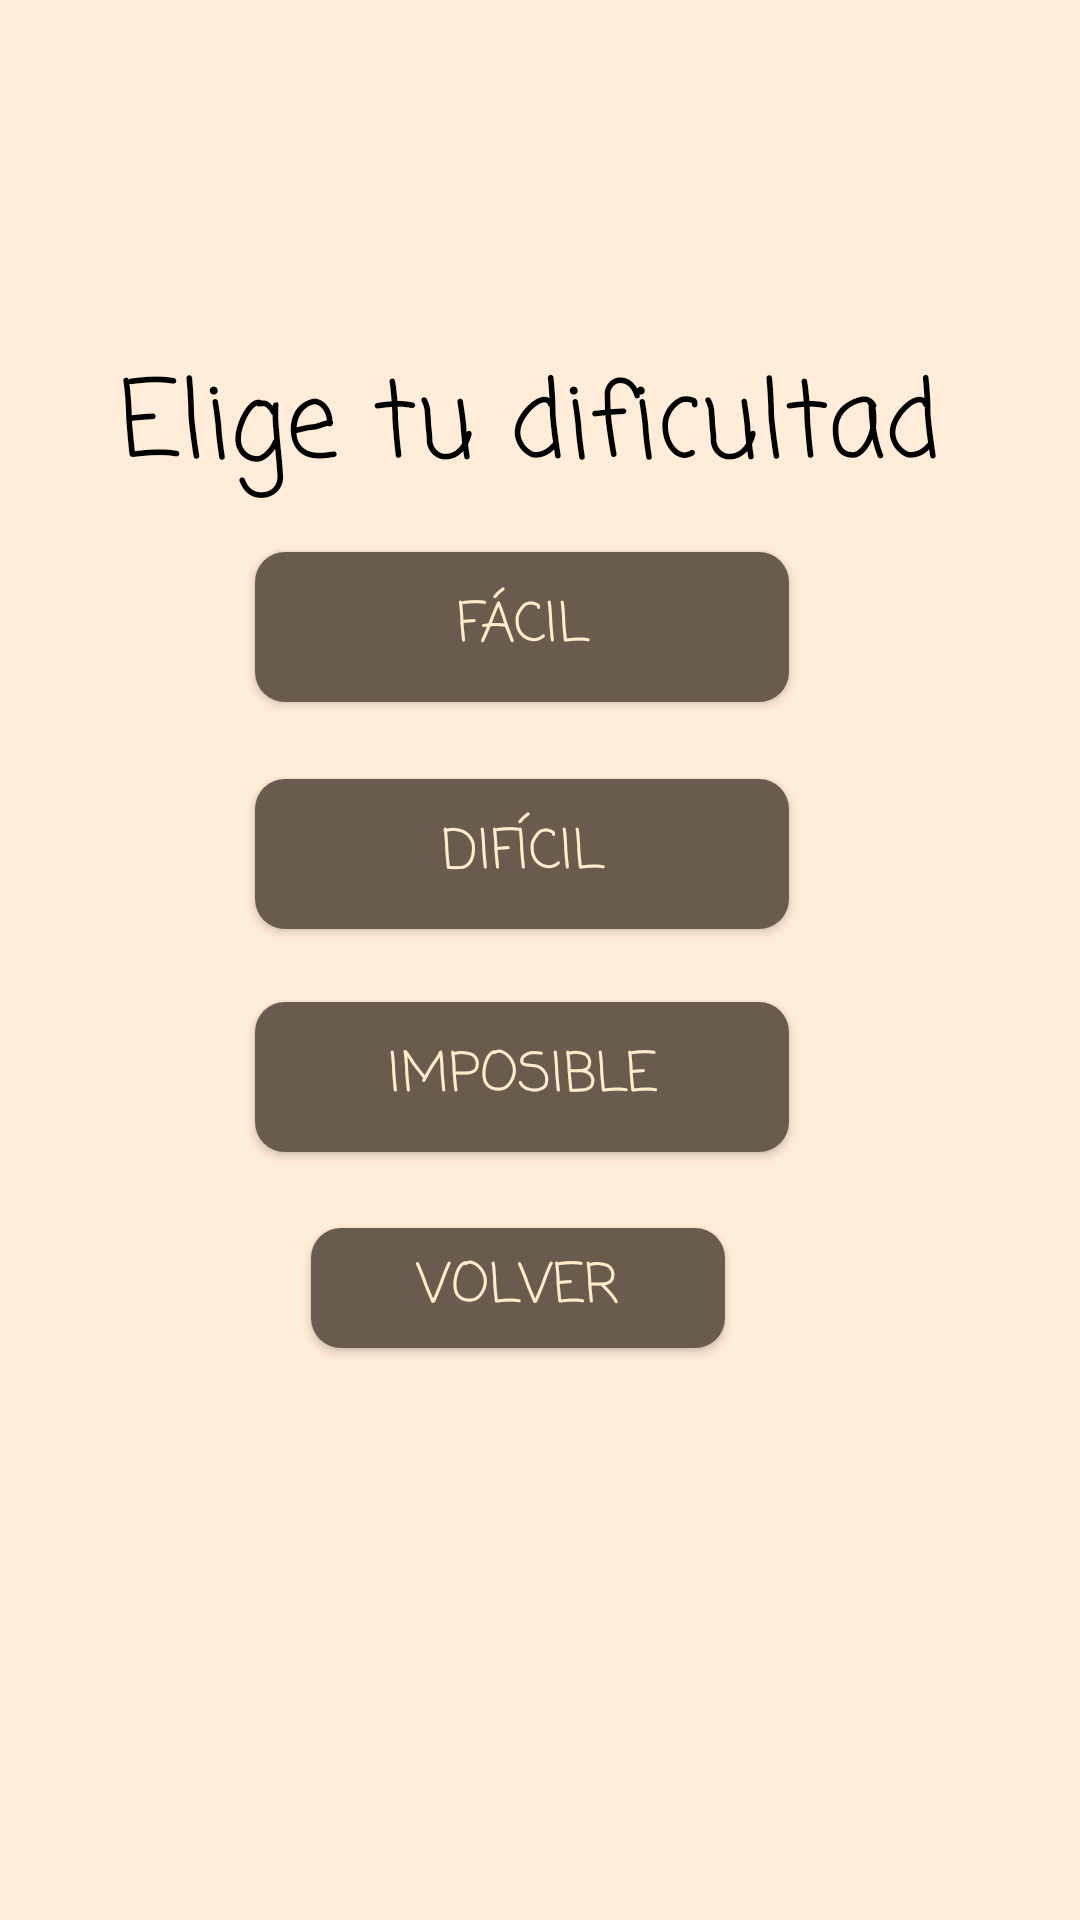

Here is an Android app screen rendered from its layout file. Give the layout XML and the strings, colors and styles it references.
<!-- AndroidManifest.xml: application theme Theme.Gamecenter -->
<!-- res/layout/game_buscaminas.xml -->
<?xml version="1.0" encoding="utf-8"?>
<androidx.constraintlayout.widget.ConstraintLayout
    xmlns:android="http://schemas.android.com/apk/res/android"
    xmlns:app="http://schemas.android.com/apk/res-auto"
    xmlns:tools="http://schemas.android.com/tools"
    android:id="@+id/main"
    android:layout_width="match_parent"
    android:layout_height="match_parent"
    android:background="@color/fondo_arena"
    tools:context=".game_buscaminas">


    <Button
        android:id="@+id/b_getLucky"
        android:layout_width="178dp"
        android:layout_height="50dp"
        android:background="@drawable/background_button_login"
        android:fontFamily="casual"
        android:text="Imposible"
        android:textColor="#ffeccc"
        android:textSize="18dp"
        app:layout_constraintBottom_toBottomOf="parent"
        app:layout_constraintEnd_toEndOf="parent"
        app:layout_constraintHorizontal_bias="0.467"
        app:layout_constraintStart_toStartOf="parent"
        app:layout_constraintTop_toTopOf="parent"
        app:layout_constraintVertical_bias="0.566" />

    <Button
        android:id="@+id/b_volver"
        android:layout_width="138dp"
        android:layout_height="40dp"
        android:background="@drawable/background_button_login"
        android:fontFamily="casual"
        android:text="Volver"
        android:textColor="#ffeccc"
        android:textSize="18dp"
        app:layout_constraintBottom_toBottomOf="parent"
        app:layout_constraintEnd_toEndOf="parent"
        app:layout_constraintHorizontal_bias="0.467"
        app:layout_constraintStart_toStartOf="parent"
        app:layout_constraintTop_toTopOf="parent"
        app:layout_constraintVertical_bias="0.682" />

    <Button
        android:id="@+id/b_facil"
        android:layout_width="178dp"
        android:layout_height="50dp"
        android:background="@drawable/background_button_login"
        android:fontFamily="casual"
        android:text="FÁCIL"
        android:textColor="#ffeccc"
        android:textSize="18dp"
        app:layout_constraintBottom_toBottomOf="parent"
        app:layout_constraintEnd_toEndOf="parent"
        app:layout_constraintHorizontal_bias="0.467"
        app:layout_constraintStart_toStartOf="parent"
        app:layout_constraintTop_toTopOf="parent"
        app:layout_constraintVertical_bias="0.312" />

    <Button
        android:id="@+id/b_dificil"
        android:layout_width="178dp"
        android:layout_height="50dp"
        android:background="@drawable/background_button_login"
        android:fontFamily="casual"
        android:text="Difícil"
        android:textColor="#ffeccc"
        android:textSize="18dp"
        app:layout_constraintBottom_toBottomOf="parent"
        app:layout_constraintEnd_toEndOf="parent"
        app:layout_constraintHorizontal_bias="0.467"
        app:layout_constraintStart_toStartOf="parent"
        app:layout_constraintTop_toTopOf="parent"
        app:layout_constraintVertical_bias="0.44" />

    <TextView
        android:id="@+id/titulo"
        android:layout_width="wrap_content"
        android:layout_height="wrap_content"
        android:layout_marginTop="116dp"
        android:fontFamily="casual"
        android:textColor="@color/black"
        android:textSize="35dp"
        android:text="Elige tu dificultad"
        app:layout_constraintEnd_toEndOf="parent"
        app:layout_constraintHorizontal_bias="0.458"
        app:layout_constraintStart_toStartOf="parent"
        app:layout_constraintTop_toTopOf="parent" />

</androidx.constraintlayout.widget.ConstraintLayout>
<!-- resources referenced by this layout -->
<resources>
  <color name="black">#FF000000</color>
  <color name="fondo_arena">#ffecd9</color>
  <!-- drawable background_button_login (drawable) -->
  <?xml version="1.0" encoding="utf-8"?>
  <shape xmlns:android="http://schemas.android.com/apk/res/android"
      android:shape="rectangle">
  
      
      <solid android:color="#695c4f"/>
  
      
      <corners android:radius="10dp"/>
  
      
      <size android:width="80dp" android:height="50dp"/>
  </shape>
  <style name="Theme.Gamecenter" parent="Base.Theme.Gamecenter" />
  <style name="Base.Theme.Gamecenter" parent="Theme.AppCompat.Light.NoActionBar">
          
          
      </style>
</resources>
